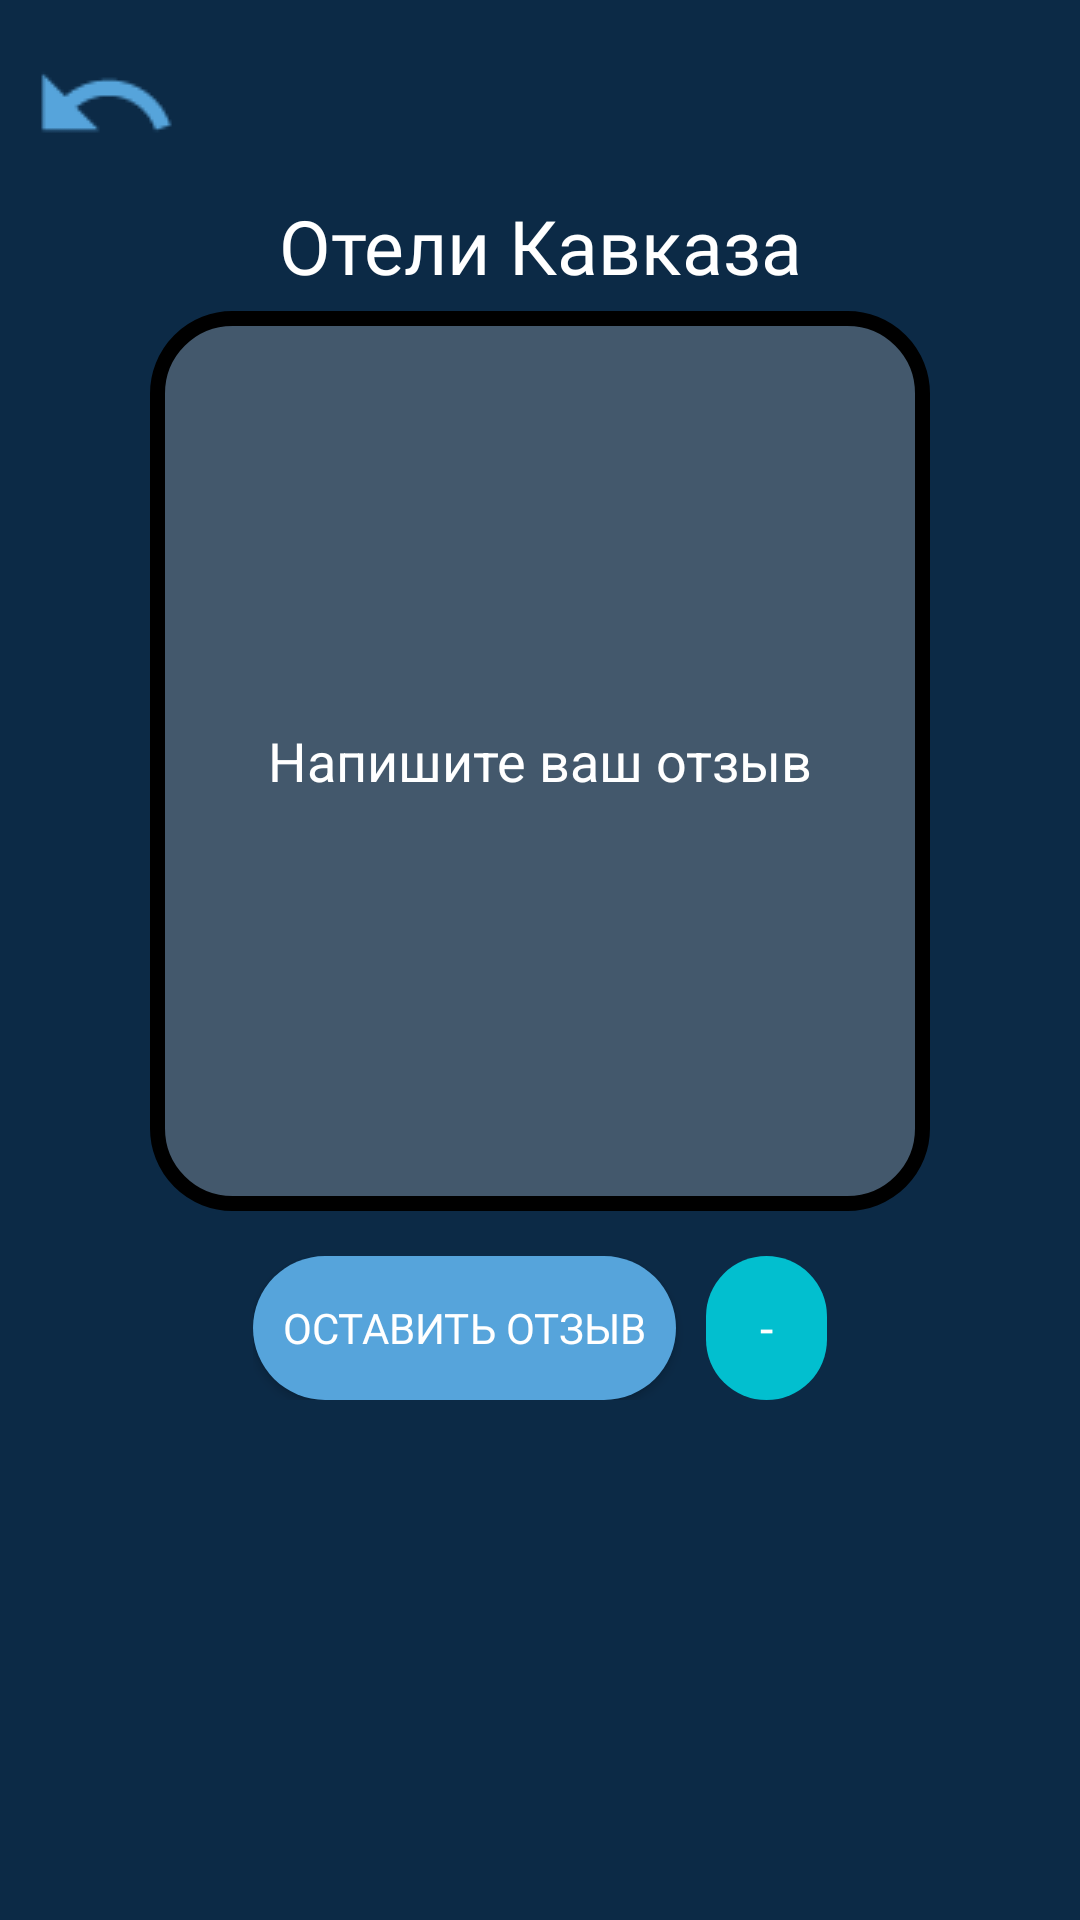

Write the Android layout XML for this screen, with the resource values it uses.
<!-- AndroidManifest.xml: application theme Theme.HotelKavkaz -->
<!-- res/layout/activity_rate_write_page.xml -->
<?xml version="1.0" encoding="utf-8"?>
<androidx.constraintlayout.widget.ConstraintLayout xmlns:android="http://schemas.android.com/apk/res/android"
    xmlns:app="http://schemas.android.com/apk/res-auto"
    xmlns:tools="http://schemas.android.com/tools"
    android:id="@+id/main"
    android:background="@color/background"
    android:layout_width="match_parent"
    android:layout_height="match_parent"
    tools:context=".RateWritePage">

    <ImageButton
        android:id="@+id/returnB"
        android:layout_width="wrap_content"
        android:layout_height="wrap_content"
        android:background="@color/background"
        app:layout_constraintStart_toStartOf="parent"
        app:layout_constraintTop_toTopOf="parent"
        android:layout_marginStart="10dp"
        android:layout_marginTop="10dp"
        app:srcCompat="@drawable/undo" />

    <ImageView
        android:id="@+id/hotelImage"
        android:layout_width="match_parent"
        android:layout_height="wrap_content"
        android:transitionName="hotelImage"
        app:layout_constraintEnd_toEndOf="parent"
        app:layout_constraintStart_toStartOf="parent"
        app:layout_constraintTop_toBottomOf="@+id/returnB"
        app:srcCompat="@drawable/common_full_open_on_phone" />

    <TextView
        android:id="@+id/HotelTitle"
        android:layout_width="wrap_content"
        android:layout_height="wrap_content"
        android:layout_marginTop="5dp"
        android:fontFamily="@font/montserrat_bold"
        android:gravity="center"
        android:text="@string/app_name"
        android:textColor="@color/white"
        android:textSize="25dp"
        android:transitionName="hotelTitle"
        app:layout_constraintEnd_toEndOf="parent"
        app:layout_constraintStart_toStartOf="parent"
        app:layout_constraintTop_toBottomOf="@+id/hotelImage" />

    <EditText
        android:id="@+id/editRate"
        android:layout_width="match_parent"
        android:layout_height="300dp"
        android:layout_marginStart="50dp"
        android:layout_marginEnd="50dp"
        android:maxLength="500"
        android:background="@drawable/border_button"
        android:hint="Напишите ваш отзыв"
        android:gravity="center"
        android:layout_marginTop="5dp"
        android:textColorHint="@color/white"
        app:layout_constraintEnd_toEndOf="parent"
        app:layout_constraintStart_toStartOf="parent"
        app:layout_constraintTop_toBottomOf="@+id/HotelTitle" />

    <LinearLayout
        android:layout_width="wrap_content"
        android:layout_height="wrap_content"
        app:layout_constraintEnd_toEndOf="parent"
        app:layout_constraintStart_toStartOf="parent"
        android:layout_marginTop="15dp"
        app:layout_constraintTop_toBottomOf="@+id/editRate"
        >
    <Button
        android:id="@+id/rateButton"
        android:layout_width="match_parent"
        android:layout_height="match_parent"
        android:fontFamily="@font/montserrat"
        android:background="@drawable/button_input"
        android:padding="10dp"
        android:text="Оставить отзыв"
         />
        <Spinner
            android:id="@+id/starsChoose"
            android:layout_width="match_parent"
            android:layout_height="match_parent"
            android:background="@drawable/rate_button"
            android:ems="10"
            android:layout_marginStart="10dp"
            android:entries="@array/stars"
            android:hint="Тип номера"
            android:textSize="20dp"
            android:padding="10dp" />
    </LinearLayout>
</androidx.constraintlayout.widget.ConstraintLayout>
<!-- resources referenced by this layout -->
<resources>
  <string-array name="stars">
          <item>-</item>
          <item>1</item>
          <item>2</item>
          <item>3</item>
          <item>4</item>
          <item>5</item>
      </string-array>
  <color name="background">#FF0C2A46</color>
  <color name="white">#FFFFFFFF</color>
  <!-- drawable border_button (drawable) -->
  <?xml version="1.0" encoding="utf-8"?>
  <shape xmlns:android="http://schemas.android.com/apk/res/android">
      <stroke
          android:color="@color/black"
          android:width="5dp"
          >
  
      </stroke>
  
      <solid
          android:color="#4DC4C4C4">
  
      </solid>
      <corners
          android:radius="25dp"
          >
  
      </corners>
  </shape>
  <!-- drawable button_input (drawable) -->
  <?xml version="1.0" encoding="utf-8"?>
  <shape xmlns:android="http://schemas.android.com/apk/res/android">
  
      <solid
          android:color="@color/button_input"
          >
  
      </solid>
  
  
      <corners
          android:radius="25dp"
          >
  
      </corners>
  </shape>
  <!-- drawable rate_button (drawable) -->
  <?xml version="1.0" encoding="utf-8"?>
  <shape xmlns:android="http://schemas.android.com/apk/res/android">
  
  
      <solid
          android:color="#FF02BFCF">
  
      </solid>
      <corners
          android:radius="25dp"
          >
  
      </corners>
  </shape>
  <!-- drawable undo: png bitmap (drawable, 676 bytes) -->
  <string name="app_name">Отели Кавказа</string>
  <style name="Theme.HotelKavkaz" parent="Base.Theme.HotelKavkaz" />
  <color name="black">#FF000000</color>
  <color name="button_input">#FF56A4DB</color>
  <style name="Base.Theme.HotelKavkaz" parent="Theme.AppCompat.NoActionBar">
          <item name="android:windowActivityTransitions">true</item>
          <item name="windowNoTitle">true</item>
          <item name="android:windowFullscreen">true</item>
      </style>
</resources>
